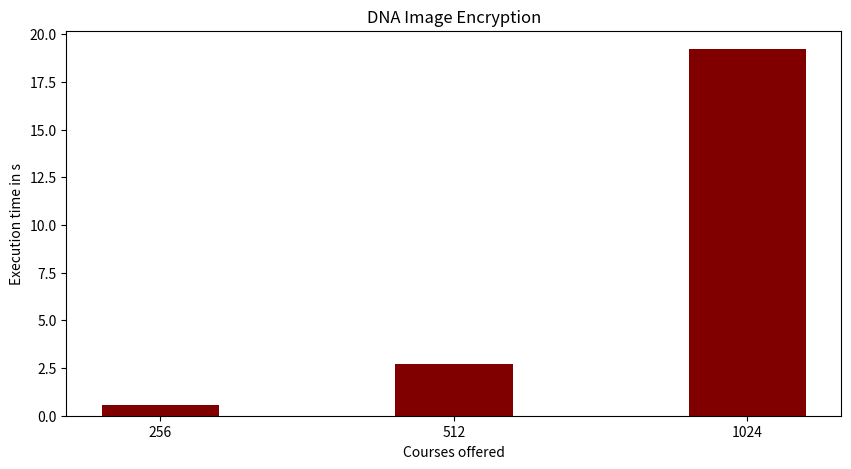

Source code (Python):
import numpy as np
import matplotlib.pyplot as plt
 
  
# creating the dataset
data = {'256':0.55, '512':2.69, '1024':19.22}
courses = list(data.keys())
values = list(data.values())
  
fig = plt.figure(figsize = (10, 5))
 
# creating the bar plot
plt.bar(courses, values, color ='maroon',
        width = 0.4)
 
plt.xlabel("Courses offered")
plt.ylabel("Execution time in s")
plt.title("DNA Image Encryption")
plt.show()